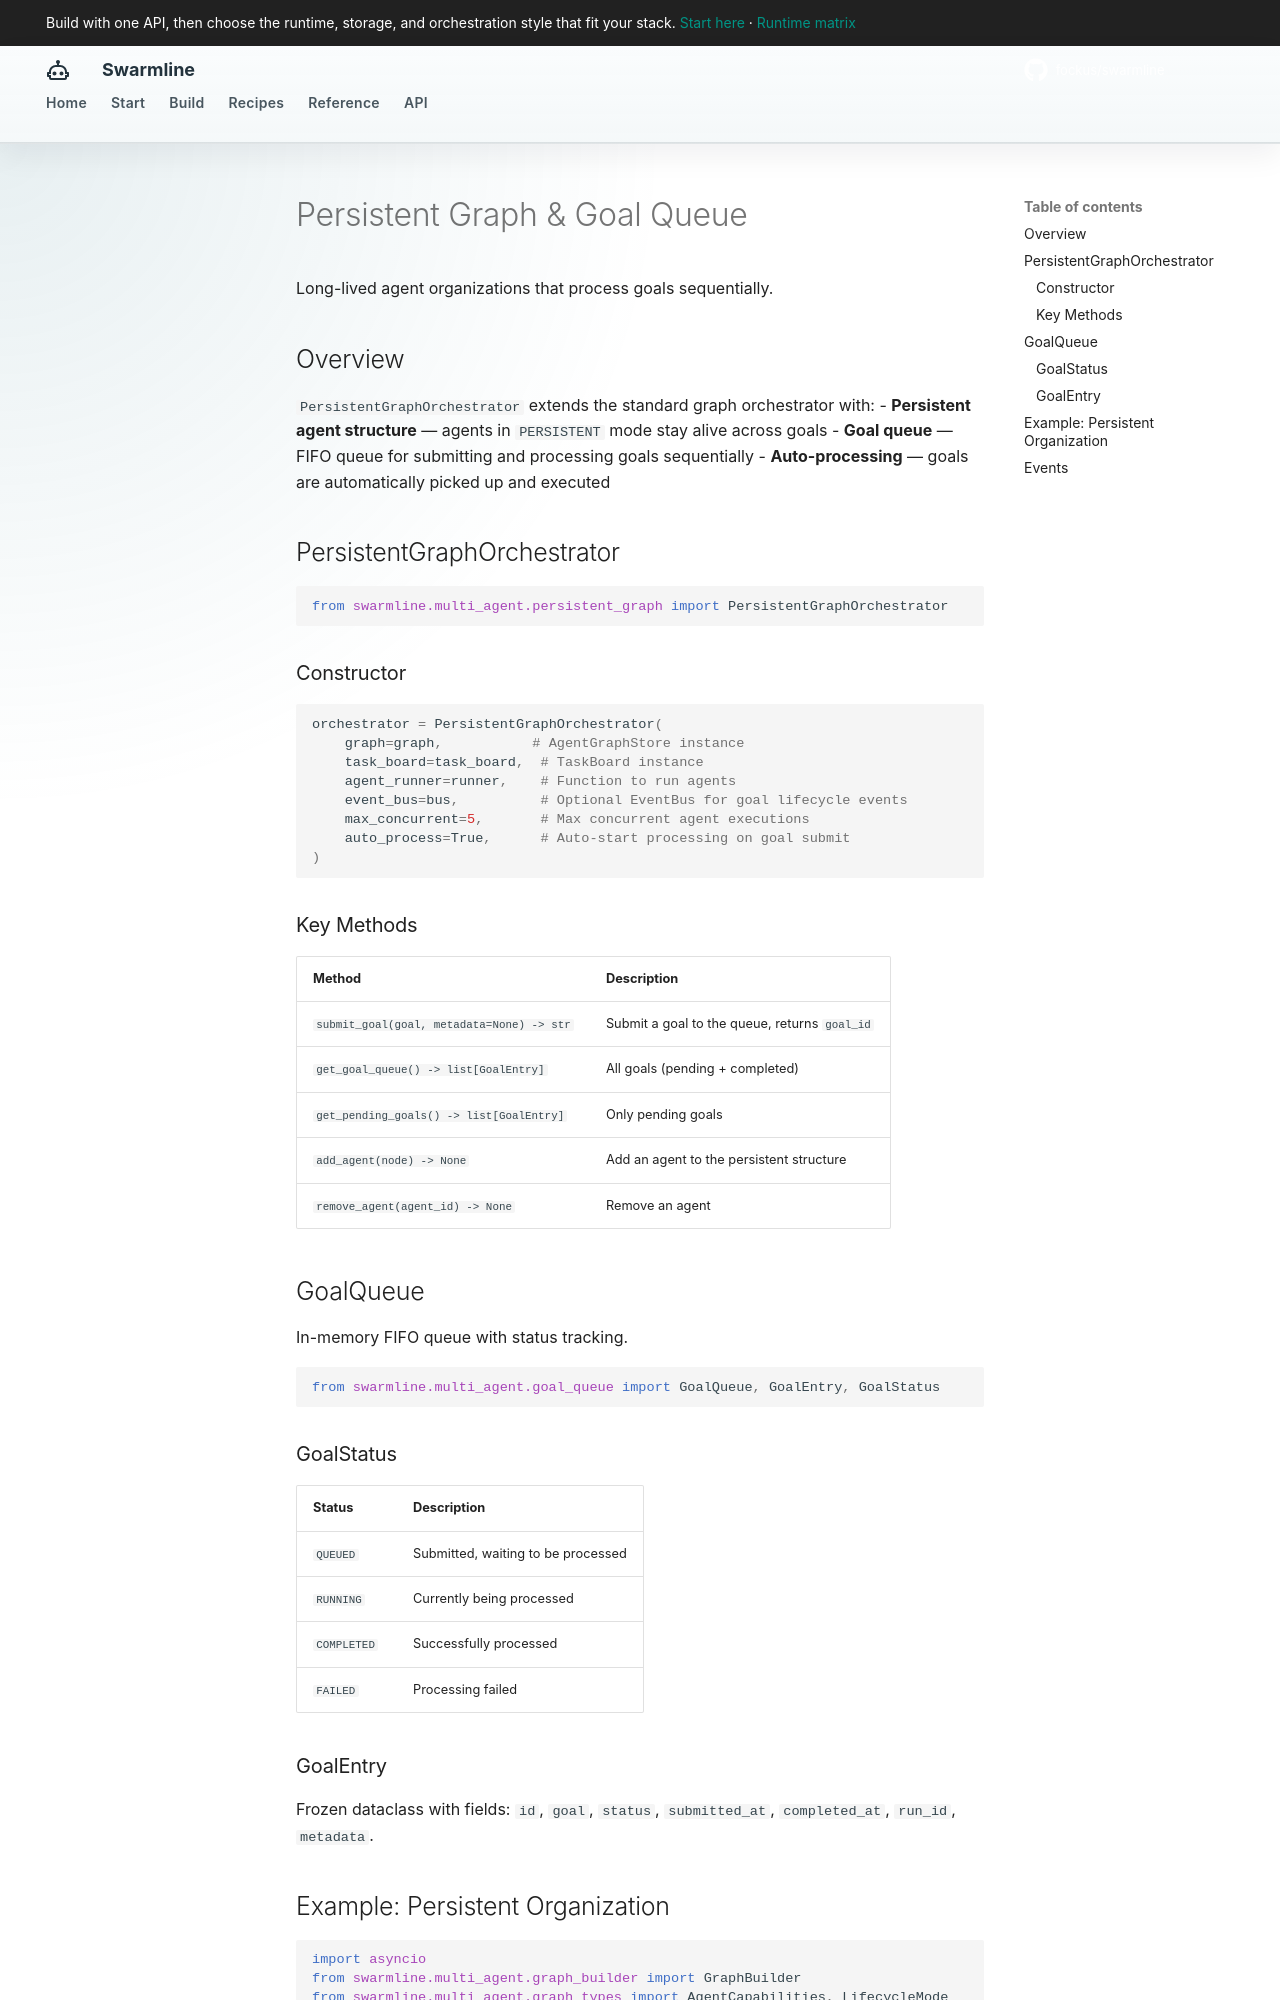

repository: fockus/swarmline · page: persistent-graph/index.html · generator: mkdocs

# Persistent Graph & Goal Queue

Long-lived agent organizations that process goals sequentially.

## Overview

`PersistentGraphOrchestrator` extends the standard graph orchestrator with:
- **Persistent agent structure** — agents in `PERSISTENT` mode stay alive across goals
- **Goal queue** — FIFO queue for submitting and processing goals sequentially
- **Auto-processing** — goals are automatically picked up and executed

## PersistentGraphOrchestrator

```python
from swarmline.multi_agent.persistent_graph import PersistentGraphOrchestrator
```

### Constructor

```python
orchestrator = PersistentGraphOrchestrator(
    graph=graph,           # AgentGraphStore instance
    task_board=task_board,  # TaskBoard instance
    agent_runner=runner,    # Function to run agents
    event_bus=bus,          # Optional EventBus for goal lifecycle events
    max_concurrent=5,       # Max concurrent agent executions
    auto_process=True,      # Auto-start processing on goal submit
)
```

### Key Methods

| Method | Description |
|--------|-------------|
| `submit_goal(goal, metadata=None) -> str` | Submit a goal to the queue, returns `goal_id` |
| `get_goal_queue() -> list[GoalEntry]` | All goals (pending + completed) |
| `get_pending_goals() -> list[GoalEntry]` | Only pending goals |
| `add_agent(node) -> None` | Add an agent to the persistent structure |
| `remove_agent(agent_id) -> None` | Remove an agent |

## GoalQueue

In-memory FIFO queue with status tracking.

```python
from swarmline.multi_agent.goal_queue import GoalQueue, GoalEntry, GoalStatus
```

### GoalStatus

| Status | Description |
|--------|-------------|
| `QUEUED` | Submitted, waiting to be processed |
| `RUNNING` | Currently being processed |
| `COMPLETED` | Successfully processed |
| `FAILED` | Processing failed |

### GoalEntry

Frozen dataclass with fields: `id`, `goal`, `status`, `submitted_at`, `completed_at`, `run_id`, `metadata`.
